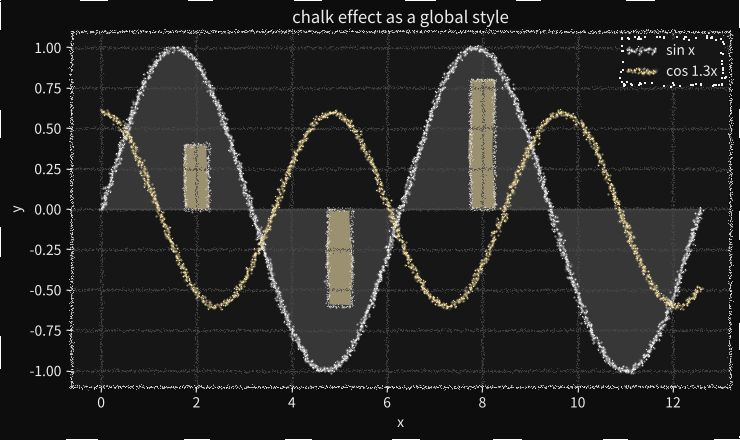

Reproduce this figure in Python.
"""Chalk-on-a-blackboard styling for matplotlib, applied globally like ``plt.xkcd()``.

Two layers, use either or both:

* ``chalk.mplstyle`` -- a plain style file (``plt.style.use("chalk.mplstyle")``).
  It only sets colours + matplotlib's built-in ``path.sketch`` wobble, so it is
  essentially free and already touches *every* path in the figure (data lines,
  spines, ticks, grid, legend frame, patch edges).

* :class:`ChalkEffect` -- a path effect that redraws every stroke as a cloud of
  jittered chalk grains, giving the dusty texture.  It is installed globally
  through ``rcParams["path.effects"]`` by :func:`chalk`, so it also applies to
  everything.  Cost scales with the *number of artists*, not with a point count
  you pick by hand -- a whole figure is a few milliseconds, versus a giant
  ``scatter`` per line.

Example
-------
>>> from chalk import chalk
>>> with chalk():
...     fig, ax = plt.subplots()
...     ax.plot(x, y)

``chalk()`` works as a context manager or as a bare call (like ``plt.xkcd()``).

Requires an Agg-based backend (the default): ``path.sketch`` and
``draw_markers`` are Agg features.
"""

from __future__ import annotations

import contextlib
from pathlib import Path as _FSPath

import numpy as np
import matplotlib as mpl
import matplotlib.colors as mcolors
from cycler import cycler
from matplotlib import font_manager
from matplotlib.path import Path
from matplotlib.patheffects import AbstractPathEffect
from matplotlib.transforms import Affine2D, IdentityTransform

__all__ = ["ChalkEffect", "chalk", "use_font"]


# --------------------------------------------------------------------------- #
# fonts
# --------------------------------------------------------------------------- #
def use_font(*paths, set_family=True):
    """Register .ttf/.otf files with matplotlib and (optionally) make them the
    default.

    ``paths`` may be individual font files or directories (scanned for
    ``*.ttf``/``*.otf``).  Pass every face you have -- Regular, Bold, Italic,
    ... -- and matplotlib matches the right one by weight/style automatically
    since they share a family name.

    Returns the family name of the last registered face, which is what gets
    put in ``rcParams["font.family"]`` when ``set_family`` is True.
    """
    files = []
    for p in paths:
        p = _FSPath(p).expanduser()
        if p.is_dir():
            files += sorted(p.glob("*.ttf")) + sorted(p.glob("*.otf"))
        else:
            files.append(p)

    name = None
    for f in files:
        font_manager.fontManager.addfont(str(f))
        name = font_manager.FontProperties(fname=str(f)).get_name()

    if set_family and name is not None:
        mpl.rcParams["font.family"] = name
    return name


# --------------------------------------------------------------------------- #
# geometry helpers (all in display / pixel space)
# --------------------------------------------------------------------------- #
def _polylines(path):
    """Yield each connected run of vertices of *path* as an (N, 2) array."""
    run = []
    for verts, code in path.iter_segments(curves=False):
        if code == Path.MOVETO:
            if len(run) >= 2:
                yield np.asarray(run)
            run = [verts]
        elif code == Path.CLOSEPOLY:
            if run:
                run.append(run[0])
                if len(run) >= 2:
                    yield np.asarray(run)
            run = []
        else:  # LINETO
            run.append(verts)
    if len(run) >= 2:
        yield np.asarray(run)


def _resample(verts, spacing):
    """Resample a polyline at roughly even arc-length *spacing* (pixels)."""
    seg = np.diff(verts, axis=0)
    dist = np.hypot(seg[:, 0], seg[:, 1])
    s = np.concatenate([[0.0], np.cumsum(dist)])
    total = s[-1]
    if total < spacing:
        return verts
    n = int(total / spacing) + 1
    si = np.linspace(0.0, total, n)
    return np.column_stack([np.interp(si, s, verts[:, 0]),
                            np.interp(si, s, verts[:, 1])])


def _smooth_noise(rng, n, amp, window=31):
    """Low-frequency 1-D noise with std == *amp*."""
    if n < 4 or amp == 0:
        return np.zeros(n)
    window = int(max(3, min(window, n)))
    k = np.ones(window) / window
    w = rng.normal(0.0, 1.0, n + 2 * window)
    s = np.convolve(w, k, mode="same")
    s = np.convolve(s, k, mode="same")[window:window + n]
    return s / (s.std() + 1e-12) * amp


_HATCH_ANGLE = {"/": 45.0, "\\": -45.0, "|": 90.0, "-": 0.0}


def _hatch_angles(spec):
    """Map a matplotlib hatch spec to ``(angles_deg, density)``.

    *spec* may be a hatch string (``"/"``, ``"\\\\"``, ``"|"``, ``"-"``,
    ``"+"``, ``"x"`` and repeats/combos), a number (a single angle), or an
    iterable of numbers.  Curved hatches (``o O . *``) carry no line angle and
    are dropped.  *density* is the largest single-character repeat count
    (``"///"`` -> 3), used to tighten the line spacing.
    """
    if spec is None or spec == "":
        return [], 1
    if isinstance(spec, (int, float)):
        return [float(spec)], 1
    if not isinstance(spec, str):
        try:
            return [float(a) for a in spec], 1
        except (TypeError, ValueError):
            return [], 1
    angles = []
    for ch in spec:
        if ch in _HATCH_ANGLE:
            angles.append(_HATCH_ANGLE[ch])
        elif ch == "x":
            angles += [45.0, -45.0]
        elif ch == "+":
            angles += [0.0, 90.0]
    out = []
    for a in angles:
        if a not in out:
            out.append(a)
    density = max((spec.count(c) for c in set(spec) if c in "/\\|-+x"),
                  default=1)
    return out, max(1, density)


# --------------------------------------------------------------------------- #
# the path effect
# --------------------------------------------------------------------------- #
class ChalkEffect(AbstractPathEffect):
    """Redraw a stroke as a cloud of chalk grains.

    Parameters
    ----------
    spacing : float
        Pixels between grain "stations" along the stroke.  Smaller -> denser,
        slower.
    spread : float
        Std dev (px) of grain scatter *across* the stroke -- the line's width.
    jitter : float
        Std dev (px) of extra isotropic per-grain jitter (the fuzz).
    wander : float
        Std dev (px) of a slow wobble of the stroke's centre line, on top of
        ``path.sketch``.  ``wander=0`` gives a dead-straight centre line that
        is still chalk-textured (only ``spread``/``jitter`` fuzz remain) --
        use it with ``chalk(sketch=None)`` for straight but chalky axes.
    wander_length : float
        Approximate wavelength (px) of that wobble.  Larger -> longer, lazier
        waves; smaller -> tighter squiggles.
    grain : float
        Base grain diameter in pixels.
    ref_linewidth : float or None
        Reference stroke width (points) that ``spread``/``grain`` are tuned
        for.  Each stroke's own ``linewidth`` (from ``lw=`` /
        ``rcParams["lines.linewidth"]``) is divided by this to scale its
        chalk width -- so thin lines draw thin, thick lines draw fat, as
        usual.  The ratio is clamped to ``[0.35, 3.0]``.  ``None`` ignores
        ``linewidth`` entirely and every stroke uses ``spread`` as-is.
        Default ``2.0`` matches ``chalk()``'s ``lines.linewidth``.
    alpha : float
        Overall opacity multiplier for the grains.
    passes : int
        Number of grain copies laid down per stroke (more -> denser).
    seed : int or None
        Seed for reproducible dust.
    keep_fill : bool
        If True, still paint the original face colour for filled patches
        (bars, wedges, fill_between) before laying chalk on the outline.
    fill_density : float
        Grains per 100x100 px scattered across a filled patch's *interior*
        to make the fill itself chalky (not just a flat colour).  ``0``
        (default) leaves the fill flat -- see ``keep_fill``.  Roughly
        ``300`` for a light shading, ``2000``+ for near-solid dusty fill.
        Combine with ``keep_fill=False`` for a translucent shaded look, or
        ``keep_fill=True`` for flat base + dusty overlay.
    fill_max : int
        Hard cap on interior grains per patch, so a huge polygon can't blow
        up the draw.  Default ``20000``.
    hatch : str, float, or None
        Draw a patch's hatch as chalky grain lines.  ``ChalkEffect`` otherwise
        drops matplotlib's crisp hatch pattern entirely, since it is painted
        inside the renderer rather than as its own artist.  ``None`` (default)
        honours whatever ``hatch=`` each patch was given -- ``"/"``, ``"\\"``,
        ``"|"``, ``"-"``, ``"+"``, ``"x"``, and repeats like ``"///"`` for
        denser lines.  Pass a value here -- a hatch string or an angle in
        degrees -- to force one on every patch.  Curved hatches (``o O . *``)
        are unsupported and skipped.  Works whether or not the patch is filled.
    hatch_spacing : float
        Pixels between hatch lines (divided by the repeat count, so ``"///"``
        draws 3x denser).  Grains along each line are spaced by ``spacing``.
        Default ``8.0``; smaller smears into a dusty fill, larger gives
        distinct strokes.
    skip_text : bool
        If True (default) text is always drawn crisply, never grained.
        Detected structurally: a filled Bezier path drawn with linewidth 0
        (matplotlib's ``_draw_text_as_path`` forces that) or with several
        sub-paths (a multi-glyph string).  ``path.sketch`` still applies to
        it.  Set False to let text be grained too.
    min_extent : float
        Artists whose pixel bounding box is smaller than this in both
        dimensions skip the grainy *outline* (which would just swamp them)
        and are drawn with a crisp edge instead -- keeps tick marks and
        small markers sharp.  A small *filled* patch (a short histogram bar)
        still gets the ``keep_fill`` / ``fill_density`` treatment so it
        matches its taller neighbours.  Set to 0 to texturize everything.
    flat_bg : float
        A filled rectangle (<= 5 vertices) whose bounding box covers at least
        this fraction of the canvas is painted flat, with no grain -- this
        removes the grainy frame around the whole figure and the redundant
        border on the axes background (the spines still get chalked).  Set to
        ``1.0`` to only spare a full-canvas figure patch, or ``0`` to grain
        every rectangle (bars included -- those are always grained anyway,
        being well under any sane fraction).
    """

    # (fraction of stations kept, size multiple, alpha multiple)
    _LAYERS = ((0.90, 1.0, 0.55), (0.50, 0.6, 0.95), (0.16, 1.9, 0.14))

    def __init__(self, spacing=2.0, spread=1.5, jitter=0.5, wander=0.2,
                 wander_length=50.0, grain=2.2, alpha=0.9, passes=3, seed=None,
                 keep_fill=True, fill_density=0.0, fill_max=20000,
                 hatch=None, hatch_spacing=8.0,
                 skip_text=True, min_extent=26.0, flat_bg=0.5,
                 ref_linewidth=2.0):
        super().__init__()
        self.spacing = spacing
        self.spread = spread
        self.jitter = jitter
        self.wander = wander
        self.wander_length = wander_length
        self.grain = grain
        self.alpha = alpha
        self.passes = passes
        self.seed = seed
        self.keep_fill = keep_fill
        self.fill_density = fill_density
        self.fill_max = fill_max
        self.hatch = hatch
        self.hatch_spacing = hatch_spacing
        self.skip_text = skip_text
        self.min_extent = min_extent
        self.flat_bg = flat_bg
        self.ref_linewidth = ref_linewidth

    def draw_path(self, renderer, gc, tpath, affine, rgbFace=None):
        rng = np.random.default_rng(self.seed)
        path = affine.transform_path(tpath)  # -> pixel space

        # scale chalk width by this stroke's own linewidth relative to the
        # reference, so thin lines stay thin and fat lines stay fat
        if self.ref_linewidth:
            lw_scale = float(np.clip(gc.get_linewidth() / self.ref_linewidth,
                                     0.35, 3.0))
        else:
            lw_scale = 1.0
        spread = self.spread * lw_scale
        grain = self.grain * lw_scale

        # Draw some things crisply (still wobbled by path.sketch) instead of
        # graining them.
        bb = path.get_extents()
        codes = tpath.codes

        # text -> once path.effects is set matplotlib routes glyphs through here
        # via _draw_text_as_path, which forces the linewidth to 0 before
        # calling draw_path (see matplotlib.backend_bases.RendererBase).  A real
        # filled patch keeps its edge width (chalk() sets patch.force_edgecolor).
        # Some glyphs -- straight-edged digits, the minus sign -- have no Bezier
        # codes, so key off lw == 0, not the curves.  Never grain text; its look
        # comes from the font.  This has to run before the small-artist branch
        # below, or short tick labels get caught there and dusted.
        if (self.skip_text and rgbFace is not None and codes is not None
                and gc.get_linewidth() == 0):
            n_sub = int(np.count_nonzero(codes == Path.MOVETO))
            has_curve = bool(np.any((codes == Path.CURVE3)
                                    | (codes == Path.CURVE4)))
            # spare glyphs, but not a large zero-width filled polygon
            if has_curve or n_sub >= 2 or bb.height < 4 * self.min_extent:
                renderer.draw_path(gc, tpath, affine, rgbFace)
                return

        # small artists -> don't grain the outline into fuzz
        if bb.width < self.min_extent and bb.height < self.min_extent:
            hatched = bool(_hatch_angles(
                self.hatch if self.hatch is not None else gc.get_hatch())[0])
            if rgbFace is None and not hatched:
                # tick mark / tiny line marker -> draw crisp, done
                renderer.draw_path(gc, tpath, affine, rgbFace)
                return
            # small filled/hatched patch (a short histogram bar) -> keep it
            # consistent with its taller neighbours: crisp thin edge, optional
            # flat base, chalky fill/hatch; just skip the grainy outline
            face = rgbFace if self.keep_fill else None
            if hatched:
                gce = renderer.new_gc()
                gce.copy_properties(gc)
                gce.set_hatch(None)      # our chalk hatch replaces the crisp one
                renderer.draw_path(gce, tpath, affine, face)
                gce.restore()
            else:
                renderer.draw_path(gc, tpath, affine, face)
            self._chalk_fill(renderer, gc, path, bb, rgbFace, rng, grain)
            self._chalk_hatch(renderer, gc, path, bb, rng, grain)
            return
        # big filled rectangle (figure patch, axes background) -> paint flat,
        # no grainy frame around the figure
        if rgbFace is not None and len(tpath.vertices) <= 5 and self.flat_bg > 0:
            cw, ch = renderer.get_canvas_width_height()
            if bb.width * bb.height >= self.flat_bg * cw * ch:
                renderer.draw_path(gc, tpath, affine, rgbFace)
                return

        if self.keep_fill and rgbFace is not None:
            gcf = renderer.new_gc()
            gcf.copy_properties(gc)
            gcf.set_linewidth(0)
            gcf.set_hatch(None)          # chalk hatch (below) replaces the crisp one
            renderer.draw_path(gcf, path, IdentityTransform(), rgbFace)
            gcf.restore()

        self._chalk_fill(renderer, gc, path, bb, rgbFace, rng, grain)
        self._chalk_hatch(renderer, gc, path, bb, rng, grain)

        stations = []
        for verts in _polylines(path):
            xy = _resample(verts, self.spacing)
            if len(xy) < 2:
                continue
            tangent = np.gradient(xy, axis=0)
            normal = np.column_stack([-tangent[:, 1], tangent[:, 0]])
            normal /= np.linalg.norm(normal, axis=1, keepdims=True) + 1e-12
            win = max(3, int(round(self.wander_length / self.spacing)))
            spine = xy + normal * _smooth_noise(
                rng, len(xy), self.wander, window=win)[:, None]
            for _ in range(self.passes):
                perp = rng.normal(0.0, spread, len(xy))[:, None]
                fuzz = rng.normal(0.0, self.jitter, (len(xy), 2))
                stations.append(spine + normal * perp + fuzz)

        if not stations:
            return
        pts = np.concatenate(stations)

        gc0 = renderer.new_gc()
        gc0.copy_properties(gc)
        gc0.set_linewidth(0)
        gc0.set_hatch(None)
        gc0.set_sketch_params(None)          # our grains shouldn't be re-wiggled
        r, g, b, _ = mcolors.to_rgba(gc.get_rgb())
        marker = Path.unit_circle()

        for frac, size, a in self._LAYERS:
            mask = rng.random(len(pts)) < frac
            if not mask.any():
                continue
            layer = pts[mask] + rng.normal(0.0, self.jitter, (int(mask.sum()), 2))
            # positional args only: the Agg renderer's draw_markers is a C method
            renderer.draw_markers(
                gc0,
                marker, Affine2D().scale(size * grain / 2.0),
                Path(layer), IdentityTransform(),
                (r, g, b, min(1.0, a * self.alpha)),
            )
        gc0.restore()

    def _spray(self, renderer, gc, pts, color, grain, rng,
               layers=((1.0, 0.85), (0.55, 1.0))):
        """Lay *pts* (an (N, 2) pixel array) down as layered chalk grains."""
        if not len(pts):
            return
        r, g, b, a0 = mcolors.to_rgba(color)
        gcs = renderer.new_gc()
        gcs.copy_properties(gc)
        gcs.set_linewidth(0)
        gcs.set_hatch(None)
        gcs.set_sketch_params(None)
        for size, a in layers:
            jit = pts + rng.normal(0.0, 0.5 * self.jitter, pts.shape)
            renderer.draw_markers(
                gcs, Path.unit_circle(),
                Affine2D().scale(size * grain / 2.0),
                Path(jit), IdentityTransform(),
                (r, g, b, min(1.0, a * a0 * self.alpha)),
            )
        gcs.restore()

    def _chalk_fill(self, renderer, gc, path, bb, rgbFace, rng, grain):
        """Scatter grains across a filled patch's interior (``fill_density``)."""
        if (not self.fill_density or rgbFace is None
                or bb.width <= 0 or bb.height <= 0):
            return
        # constant areal density -> same look on a tall bar and a short one
        n = int(min(self.fill_density * bb.width * bb.height / 1e4,
                    self.fill_max))
        if n <= 0:
            return
        pts = np.column_stack([rng.uniform(bb.x0, bb.x1, n),
                               rng.uniform(bb.y0, bb.y1, n)])
        pts = pts[path.contains_points(pts)]
        self._spray(renderer, gc, pts, rgbFace, grain, rng)

    def _chalk_hatch(self, renderer, gc, path, bb, rng, grain):
        """Draw the patch's hatch as chalky grain lines.

        Honours the patch's own ``hatch=`` (read off *gc*) unless this effect
        was built with an explicit ``hatch=``.  matplotlib's own crisp hatch
        is dropped elsewhere -- it is painted inside the renderer, not as an
        artist we can hand a path effect to.
        """
        spec = self.hatch if self.hatch is not None else gc.get_hatch()
        angles, density = _hatch_angles(spec)
        if not angles or bb.width <= 0 or bb.height <= 0:
            return
        try:
            color = gc.get_hatch_color() if gc.get_hatch() else gc.get_rgb()
        except Exception:
            color = gc.get_rgb()

        cx, cy = 0.5 * (bb.x0 + bb.x1), 0.5 * (bb.y0 + bb.y1)
        reach = float(np.hypot(bb.width, bb.height))
        along = np.arange(-reach / 2.0, reach / 2.0, max(self.spacing, 0.5))
        across = np.arange(-reach / 2.0, reach / 2.0,
                           max(self.hatch_spacing / density, 1.0))
        if not len(along) or not len(across):
            return
        u, v = np.meshgrid(along, across)
        grid = np.column_stack([u.ravel(), v.ravel()])
        for deg in angles:
            t = np.radians(deg)
            rot = np.array([[np.cos(t), -np.sin(t)],
                            [np.sin(t), np.cos(t)]])
            pts = grid @ rot.T + (cx, cy)
            pts = pts[path.contains_points(pts)]
            if len(pts) > self.fill_max:
                pts = pts[rng.random(len(pts)) < self.fill_max / len(pts)]
            self._spray(renderer, gc, pts, color, grain, rng)


# --------------------------------------------------------------------------- #
# global activator, mirrors plt.xkcd()
# --------------------------------------------------------------------------- #
_CHALK_CYCLE = ["#f5f5f5", "#ffe9a8", "#a8d8ff", "#ffb3c6", "#b5f2c9", "#d9c2ff"]


def chalk(sketch=(1.5, 120, 2), grain=None,
          board="#0d0d0d", panel="#161616", ink="#ededed", grid="#4a4a4a",
          font=None, **grain_kw):
    """Turn the whole figure into chalk-on-a-blackboard.

    Returns a context manager so it works with ``with`` *and* is applied
    immediately when called bare, just like :func:`matplotlib.pyplot.xkcd`.
    The original ``rcParams`` are captured before the update and restored on
    ``with`` exit (bare calls leave the chalk style in place).

    Parameters
    ----------
    sketch : tuple or None
        The ``path.sketch`` triple ``(scale, length, randomness)``; matplotlib's
        built-in wobble, applied by Agg to every path.  Pass ``None`` (or a
        ``scale`` of 0) to switch it off entirely -- combine with
        ``wander=0`` for perfectly straight but still chalk-textured lines
        and axes.
    grain : ChalkEffect or None
        The grain texture.  ``None`` builds ``ChalkEffect(**grain_kw)``.  Pass
        a ready-made instance to bypass ``grain_kw``.  For the fast
        sketch-only look, use ``chalk.mplstyle`` directly, or afterwards do
        ``matplotlib.rcParams["path.effects"] = []``.
    board, panel, ink, grid : color
        Figure background, axes background, foreground, and grid colour.
    font : path, list of paths, or None
        One or more ``.ttf``/``.otf`` files (or a directory of them) to
        register and use for all text.  See :func:`use_font`.  ``None`` keeps
        the sans-serif default.
    **grain_kw
        Forwarded to :class:`ChalkEffect` when ``grain is None`` -- e.g.
        ``chalk(sketch=None, wander=0)`` or ``chalk(spread=2, grain=3)``.
    """
    family = "sans-serif"
    if font is not None:
        paths = [font] if isinstance(font, (str, _FSPath)) else list(font)
        family = use_font(*paths, set_family=False) or family

    rc = {
        "path.sketch": sketch,
        "path.effects": [grain if grain is not None
                         else ChalkEffect(**grain_kw)],
        "figure.facecolor": board,
        "axes.facecolor": panel,
        "savefig.facecolor": board,
        "text.color": ink,
        "axes.edgecolor": ink,
        "axes.labelcolor": ink,
        "axes.titlecolor": ink,
        "xtick.color": ink,
        "ytick.color": ink,
        "legend.facecolor": panel,
        "legend.edgecolor": ink,
        "legend.framealpha": 1.0,
        "grid.color": grid,
        "axes.grid": True,
        "grid.linewidth": 0.8,
        "lines.linewidth": 2.0,
        "lines.solid_capstyle": "round",
        "lines.dash_capstyle": "round",
        "patch.edgecolor": ink,
        "patch.force_edgecolor": True,
        "axes.prop_cycle": cycler(color=_CHALK_CYCLE),
        "font.family": family,
    }
    orig = mpl.rcParams.copy()
    mpl.rcParams.update(rc)

    @contextlib.contextmanager
    def _restore():
        try:
            yield
        finally:
            mpl.rcParams.update(orig)
    return _restore()


# --------------------------------------------------------------------------- #
if __name__ == "__main__":
    import matplotlib.pyplot as plt

    with chalk():
        fig, ax = plt.subplots(figsize=(7.5, 4.5))
        x = np.linspace(0, 4 * np.pi, 240)
        ax.plot(x, np.sin(x), label="sin x")
        ax.plot(x, 0.6 * np.cos(1.3 * x), label="cos 1.3x")
        ax.fill_between(x, np.sin(x), 0, alpha=0.15)
        ax.bar([2, 5, 8], [0.4, -0.6, 0.8], width=0.5, alpha=0.5)
        ax.set_title("chalk effect as a global style")
        ax.set_xlabel("x")
        ax.set_ylabel("y")
        ax.legend()
        fig.tight_layout()
        fig.savefig("chalk_demo.png", dpi=130)
        plt.show()
